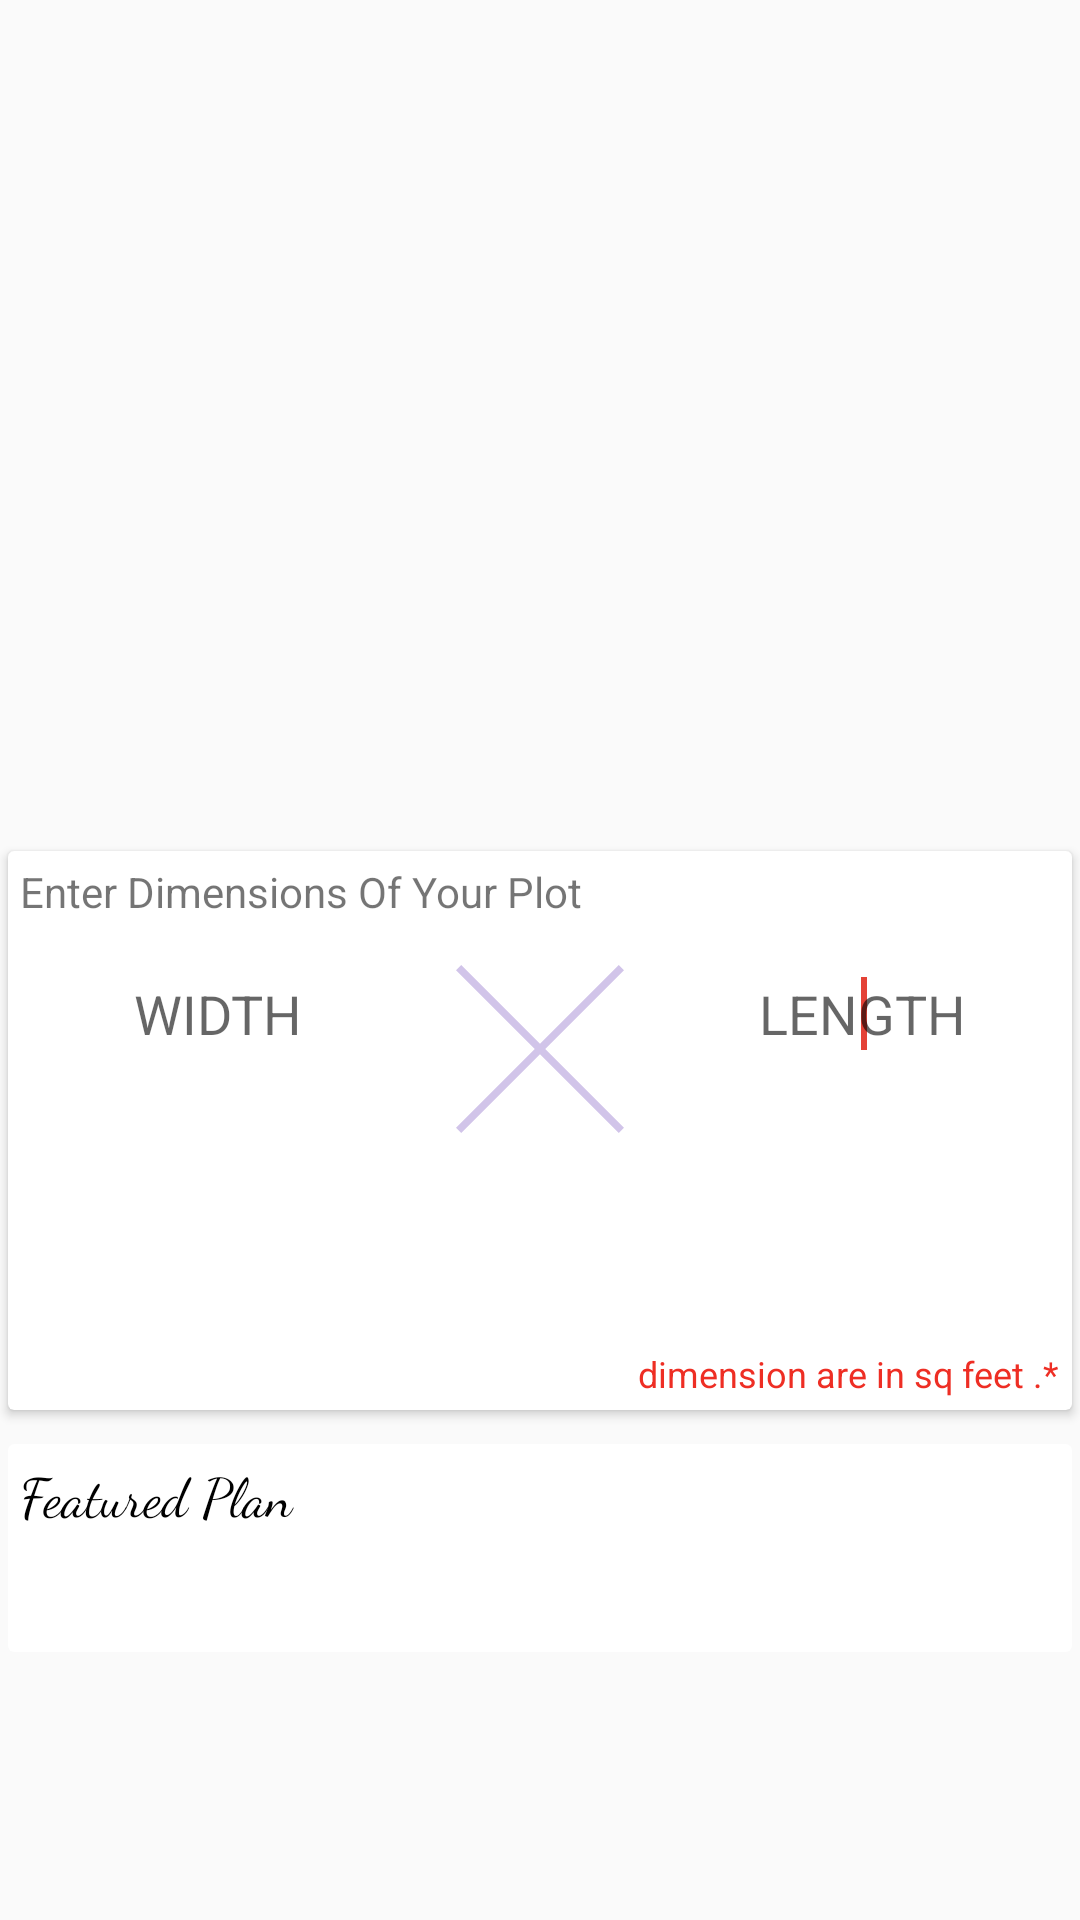

This screen was rendered from an Android layout file. Write that file and the resources it references.
<!-- AndroidManifest.xml: application theme AppTheme -->
<!-- res/layout/activity_dash_user.xml -->
<?xml version="1.0" encoding="utf-8"?>
<android.support.v4.widget.DrawerLayout
    xmlns:android="http://schemas.android.com/apk/res/android"
    xmlns:app="http://schemas.android.com/apk/res-auto"
    xmlns:tools="http://schemas.android.com/tools"
    android:layout_width="match_parent"
    android:layout_height="match_parent"
    tools:context=".DashUser"
    android:id="@+id/drawer"
    >
   <android.support.v4.widget.NestedScrollView
       android:layout_width="match_parent"
       android:layout_height="wrap_content">
       <LinearLayout
           android:focusableInTouchMode="true"
           android:id="@+id/mainLayout"
           android:orientation="vertical"
           android:layout_width="match_parent"
           android:layout_height="match_parent">
            <ViewFlipper
                android:id="@+id/viewflipper"
                android:layout_width="match_parent"
                android:layout_height="280sp">

            </ViewFlipper>

           
           <android.support.v7.widget.CardView
               android:background="@drawable/bac_main"
               app:cardUseCompatPadding="true"
               android:clipToPadding="true"
               android:layout_width="match_parent"
               android:layout_height="wrap_content">
               <LinearLayout
                   android:padding="4sp"
                   android:orientation="vertical"
                   android:layout_width="match_parent"
                   android:layout_height="wrap_content">
                   <TextView
                       android:text="@string/search_hint"
                       android:layout_width="match_parent"
                       android:layout_height="wrap_content" />
                   <LinearLayout
                       android:layout_marginTop="@dimen/btn_padding"
                       android:orientation="horizontal"
                       android:weightSum="2"
                       android:layout_width="match_parent"
                       android:layout_height="wrap_content">

                       <EditText
                           android:hint="@string/search_width"
                           android:id="@+id/width"
                           android:textAlignment="center"
                           android:inputType="number"
                           android:layout_margin="@dimen/dr_padding"
                           android:background="@drawable/input_back"
                           android:layout_weight=".75"
                           android:layout_width="0sp"
                           android:layout_height="wrap_content" >
                           <requestFocus></requestFocus>
                       </EditText>
                       <ImageView
                           android:src="@drawable/cross"
                           android:layout_weight=".5"
                           android:layout_width="0sp"
                           android:layout_height="56sp" />
                       <EditText

                           android:hint="@string/search_height"
                           android:id="@+id/length"
                           android:textAlignment="center"
                           android:inputType="number"
                           android:layout_margin="@dimen/dr_padding"
                           android:background="@drawable/input_back"
                           android:layout_weight=".75"
                           android:layout_width="0sp"
                           android:layout_height="wrap_content" >
                           <requestFocus></requestFocus>
                       </EditText>
                   </LinearLayout>
                   <Button
                       android:layout_marginBottom="@dimen/dr_padding"
                       android:id="@+id/search"
                       android:textColor="@color/white"
                       android:text="@string/search"
                       android:layout_marginTop="@dimen/margin_top_view"
                       android:layout_width="match_parent"
                       android:layout_height="wrap_content"
                       android:background="@drawable/btn_round_accent"/>
                   <TextView
                       android:textSize="12sp"
                       android:textColor="@color/themeColor"
                       android:text="@string/text_dmn_hint"
                       android:layout_gravity="end"
                       android:layout_width="wrap_content"
                       android:layout_height="wrap_content" />
               </LinearLayout>

           </android.support.v7.widget.CardView>
           <android.support.v7.widget.CardView
               app:cardElevation="@dimen/zero"
               android:layout_marginTop="@dimen/dr_padding"
               android:layout_width="match_parent"
               android:layout_height="wrap_content"
               app:cardUseCompatPadding="true"
               android:clipToPadding="true">
               <LinearLayout
                   android:padding="@dimen/dr_padding"
                   android:orientation="vertical"
                   android:layout_width="match_parent"
                   android:layout_height="wrap_content">
                   <TextView
                       android:layout_marginBottom="@dimen/margin_top_view"
                       android:textSize="18sp"
                       android:textColor="@color/black"
                       android:text="@string/featured_plan"
                       android:fontFamily="cursive"
                       android:layout_width="match_parent"
                       android:layout_height="wrap_content" />
                   <android.support.v7.widget.RecyclerView
                       android:layout_margin="@dimen/dr_padding"
                       android:padding="@dimen/dr_padding"
                       android:id="@+id/featured_plan"
                       android:layout_width="match_parent"
                       android:layout_height="wrap_content"></android.support.v7.widget.RecyclerView>
               </LinearLayout>
           </android.support.v7.widget.CardView>

       </LinearLayout>
   </android.support.v4.widget.NestedScrollView>
    <android.support.design.widget.NavigationView
        android:id="@+id/navigation"
        app:headerLayout="@layout/header"
        android:foregroundGravity="left"
        android:layout_width="wrap_content"
        android:layout_height="match_parent"
        android:background="@android:color/white"
        app:itemTextColor="@color/colorPrimaryDark"
        app:itemIconTint="@color/colorPrimaryDark"
        app:menu="@menu/header_menu"
        android:layout_gravity="start"
        android:fitsSystemWindows="true">

    </android.support.design.widget.NavigationView>

</android.support.v4.widget.DrawerLayout>
<!-- res/layout/header.xml (included above) -->
<?xml version="1.0" encoding="utf-8"?>
<LinearLayout
    xmlns:android="http://schemas.android.com/apk/res/android"
    android:layout_width="match_parent"
    android:layout_height="wrap_content"
    android:background="@color/primary_dark"
    android:orientation="vertical"
    android:padding="20sp">
    <TextView

        android:id="@+id/username"
        android:textAlignment="center"
        android:layout_width="wrap_content"
        android:layout_height="wrap_content"
        android:text="Name"
        android:padding="@dimen/parent_padding"
        android:textColor="@android:color/white"
        android:textStyle="bold"
        android:layout_marginTop="5sp"
        />
    <TextView
        android:id="@+id/useremail"
        android:layout_width="match_parent"
        android:layout_height="wrap_content"
        android:text="email@xu.com"
        android:textColor="@android:color/white"
        />
</LinearLayout>
<!-- resources referenced by this layout -->
<resources>
  <color name="colorPrimaryDark">#019031</color>
  <color name="primary_dark">#512DA8</color>
  <color name="themeColor">#EE2E24</color>
  <color name="white">#FFFFFF</color>
  <dimen name="btn_padding">15sp</dimen>
  <dimen name="dr_padding">4sp</dimen>
  <dimen name="margin_top_view">20sp</dimen>
  <dimen name="parent_padding">12sp</dimen>
  <dimen name="zero">0sp</dimen>
  <!-- drawable bac_main: png bitmap (drawable-mdpi, 228708 bytes) -->
  <!-- drawable cross (drawable) -->
  <?xml version="1.0" encoding="utf-8"?>
  <vector xmlns:android="http://schemas.android.com/apk/res/android"
      android:width="224.512dp"
      android:height="224.512dp"
      android:viewportWidth="224.512"
      android:viewportHeight="224.512">
  
      <path
          android:fillColor="@color/primary_light"
          android:pathData="M 224.507 6.997 L 217.521 0 L 112.256 105.258 L 6.998 0 L 0.005 6.997 L 105.263 112.254 L 0.005 217.512 L 6.998 224.512 L 112.256 119.24 L 217.521 224.512 L 224.507 217.512 L 119.249 112.254 Z" />
  </vector>
  <string name="featured_plan">Featured Plan</string>
  <string name="search">Search</string>
  <string name="search_height">LENGTH</string>
  <string name="search_hint">Enter Dimensions Of Your Plot </string>
  <string name="search_width">WIDTH</string>
  <string name="text_dmn_hint">dimension are in sq feet .*</string>
  <style name="AppTheme" parent="Theme.AppCompat.Light.DarkActionBar">
          
          <item name="colorPrimary">@color/colorPrimary</item>
          <item name="colorPrimaryDark">@color/colorPrimaryDark</item>
          <item name="colorAccent">@color/colorAccent</item>
      </style>
  <color name="primary_light">#D1C4E9</color>
  <color name="colorPrimary">#019031</color>
  <color name="colorAccent">#E44236</color>
  <!-- not gathered from this repository: default colours our renderer supplied (Android Studio template values) -->
  <color name="black">#FF000000</color>
</resources>
